The GitHub repository sss41097/PlantVillage contains a labelled image folder "PlantVillage" with 16 categories: Potato___Early_blight, Potato___Late_blight, Potato___healthy, Rice__Bacterial leaf blight, Rice__Brown spot, Rice__Leaf smut, Tomato__Late_Blight, Tomato___Bacterial_spot, Tomato___Early_blight, Tomato___Late_blight, Tomato___Leaf_Mold, Tomato___Septoria_leaf_spot, Tomato___Spider_mites Two-spotted_spider_mite, Tomato___Target_Spot, Tomato___Tomato_mosaic_virus, Tomato___healthy. Examples follow, each with its label.

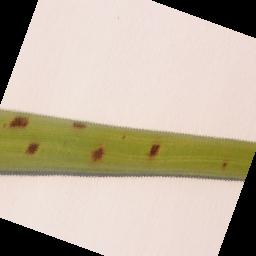
Label: Rice__Brown spot

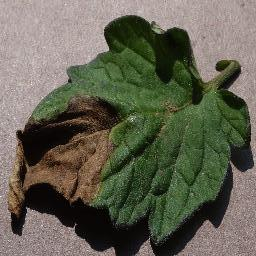
Label: Tomato__Late_Blight

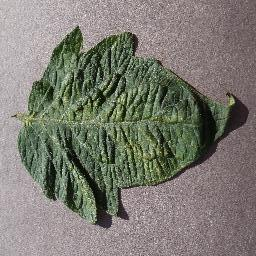
Label: Tomato___Spider_mites Two-spotted_spider_mite

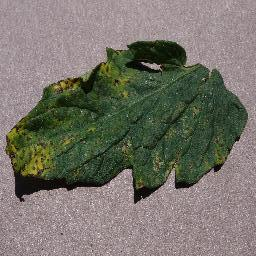
Label: Tomato___Septoria_leaf_spot

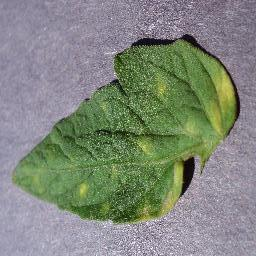
Label: Tomato___Leaf_Mold

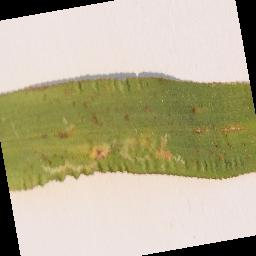
Label: Rice__Leaf smut
